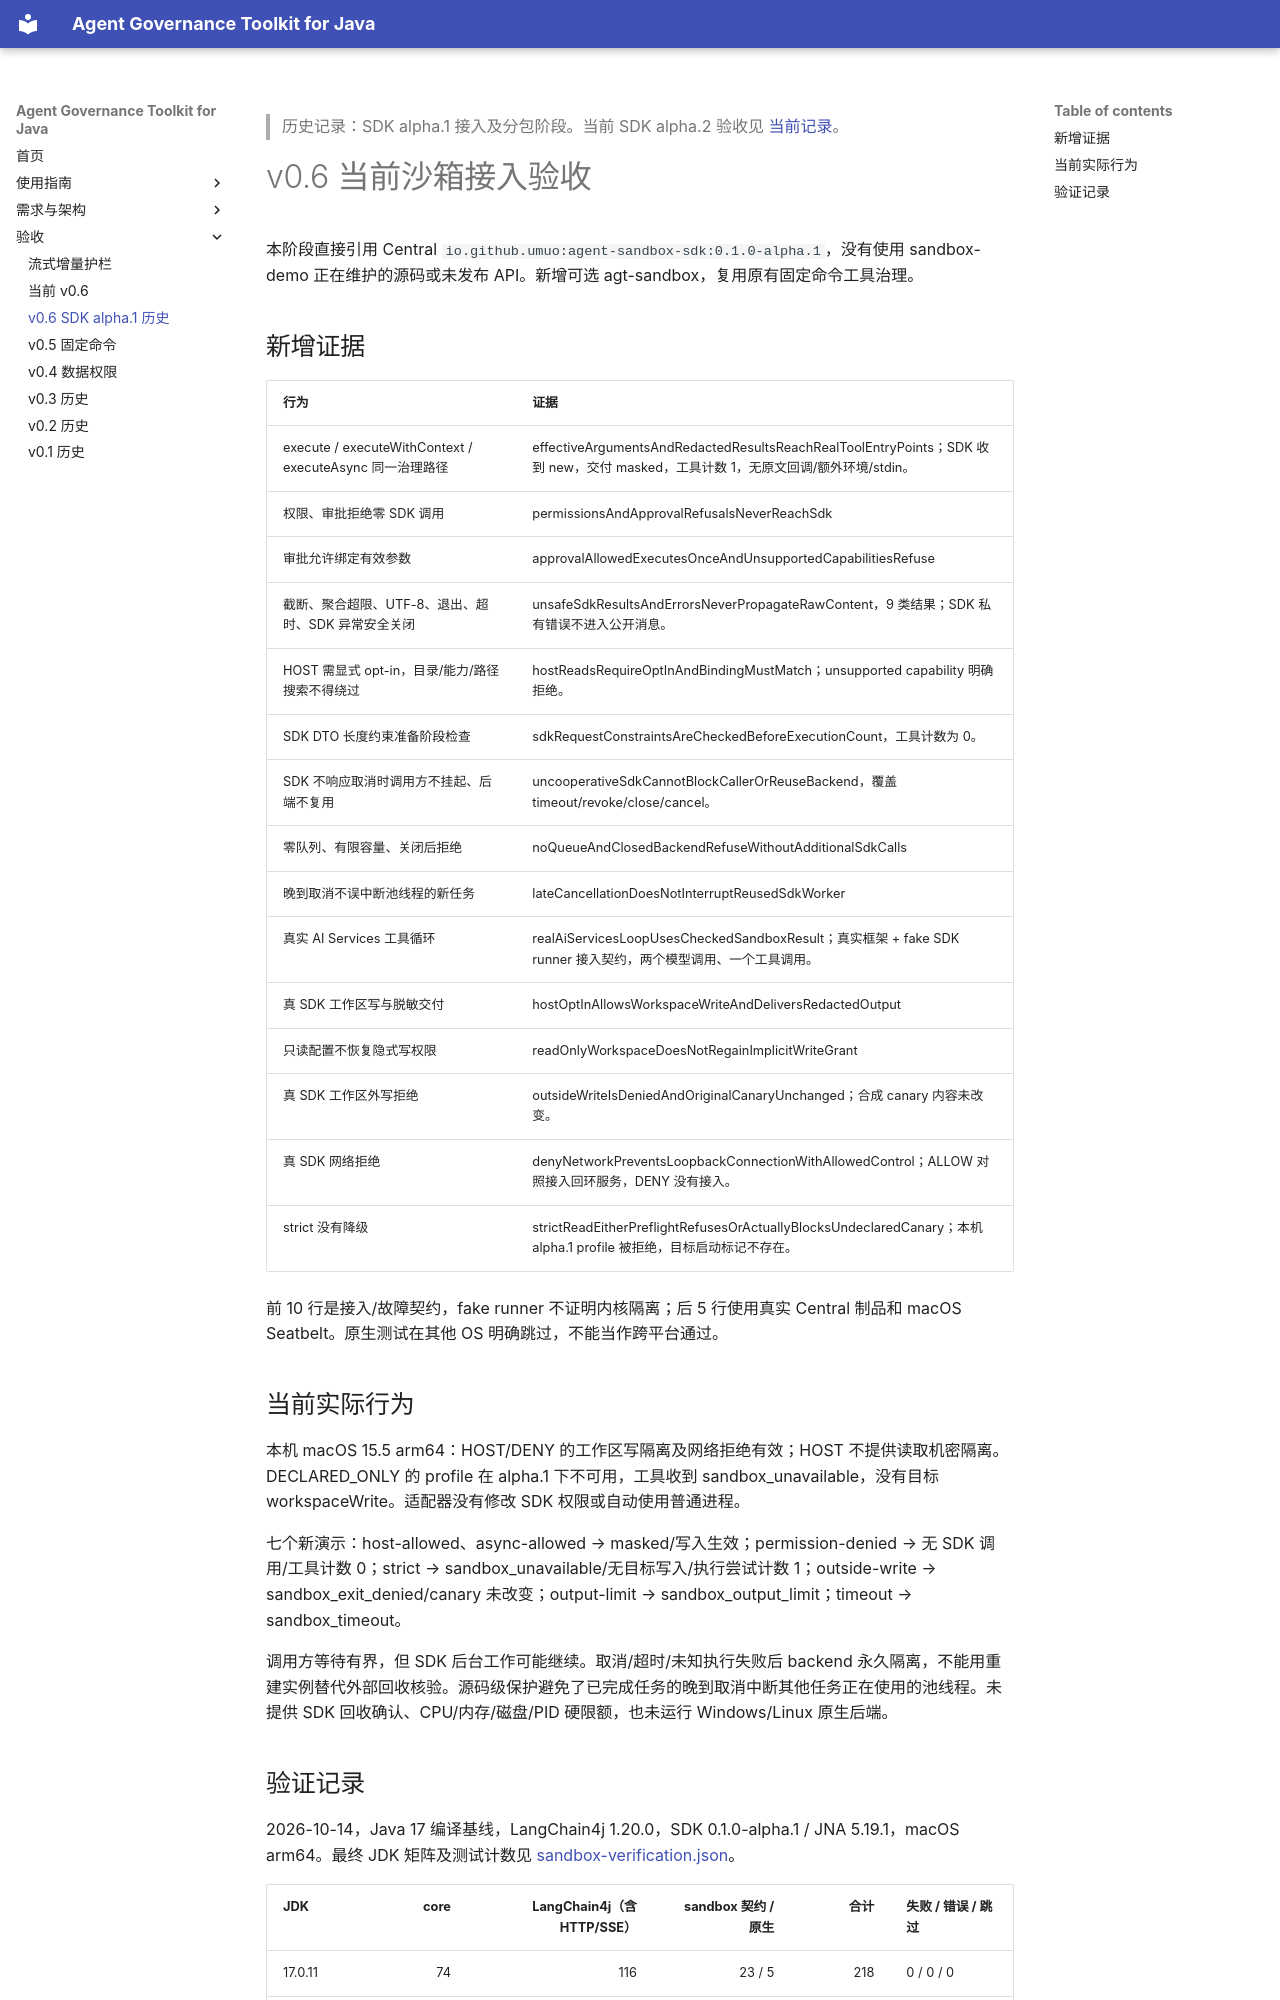

repository: umuo/agent-governance-toolkit-4j · page: sandbox-verification-alpha1/index.html · generator: mkdocs

> 历史记录：SDK alpha.1 接入及分包阶段。当前 SDK alpha.2 验收见 [当前记录](sandbox-verification.md)。

# v0.6 当前沙箱接入验收

本阶段直接引用 Central `io.github.umuo:agent-sandbox-sdk:0.1.0-alpha.1`，没有使用 sandbox-demo 正在维护的源码或未发布 API。新增可选 agt-sandbox，复用原有固定命令工具治理。

## 新增证据

| 行为 | 证据 |
|---|---|
| execute / executeWithContext / executeAsync 同一治理路径 | effectiveArgumentsAndRedactedResultsReachRealToolEntryPoints；SDK 收到 new，交付 masked，工具计数 1，无原文回调/额外环境/stdin。 |
| 权限、审批拒绝零 SDK 调用 | permissionsAndApprovalRefusalsNeverReachSdk |
| 审批允许绑定有效参数 | approvalAllowedExecutesOnceAndUnsupportedCapabilitiesRefuse |
| 截断、聚合超限、UTF-8、退出、超时、SDK 异常安全关闭 | unsafeSdkResultsAndErrorsNeverPropagateRawContent，9 类结果；SDK 私有错误不进入公开消息。 |
| HOST 需显式 opt-in，目录/能力/路径搜索不得绕过 | hostReadsRequireOptInAndBindingMustMatch；unsupported capability 明确拒绝。 |
| SDK DTO 长度约束准备阶段检查 | sdkRequestConstraintsAreCheckedBeforeExecutionCount，工具计数为 0。 |
| SDK 不响应取消时调用方不挂起、后端不复用 | uncooperativeSdkCannotBlockCallerOrReuseBackend，覆盖 timeout/revoke/close/cancel。 |
| 零队列、有限容量、关闭后拒绝 | noQueueAndClosedBackendRefuseWithoutAdditionalSdkCalls |
| 晚到取消不误中断池线程的新任务 | lateCancellationDoesNotInterruptReusedSdkWorker |
| 真实 AI Services 工具循环 | realAiServicesLoopUsesCheckedSandboxResult；真实框架 + fake SDK runner 接入契约，两个模型调用、一个工具调用。 |
| 真 SDK 工作区写与脱敏交付 | hostOptInAllowsWorkspaceWriteAndDeliversRedactedOutput |
| 只读配置不恢复隐式写权限 | readOnlyWorkspaceDoesNotRegainImplicitWriteGrant |
| 真 SDK 工作区外写拒绝 | outsideWriteIsDeniedAndOriginalCanaryUnchanged；合成 canary 内容未改变。 |
| 真 SDK 网络拒绝 | denyNetworkPreventsLoopbackConnectionWithAllowedControl；ALLOW 对照接入回环服务，DENY 没有接入。 |
| strict 没有降级 | strictReadEitherPreflightRefusesOrActuallyBlocksUndeclaredCanary；本机 alpha.1 profile 被拒绝，目标启动标记不存在。 |

前 10 行是接入/故障契约，fake runner 不证明内核隔离；后 5 行使用真实 Central 制品和 macOS Seatbelt。原生测试在其他 OS 明确跳过，不能当作跨平台通过。

## 当前实际行为

本机 macOS 15.5 arm64：HOST/DENY 的工作区写隔离及网络拒绝有效；HOST 不提供读取机密隔离。DECLARED_ONLY 的 profile 在 alpha.1 下不可用，工具收到 sandbox_unavailable，没有目标 workspaceWrite。适配器没有修改 SDK 权限或自动使用普通进程。

七个新演示：host-allowed、async-allowed → masked/写入生效；permission-denied → 无 SDK 调用/工具计数 0；strict → sandbox_unavailable/无目标写入/执行尝试计数 1；outside-write → sandbox_exit_denied/canary 未改变；output-limit → sandbox_output_limit；timeout → sandbox_timeout。

调用方等待有界，但 SDK 后台工作可能继续。取消/超时/未知执行失败后 backend 永久隔离，不能用重建实例替代外部回收核验。源码级保护避免了已完成任务的晚到取消中断其他任务正在使用的池线程。未提供 SDK 回收确认、CPU/内存/磁盘/PID 硬限额，也未运行 Windows/Linux 原生后端。
